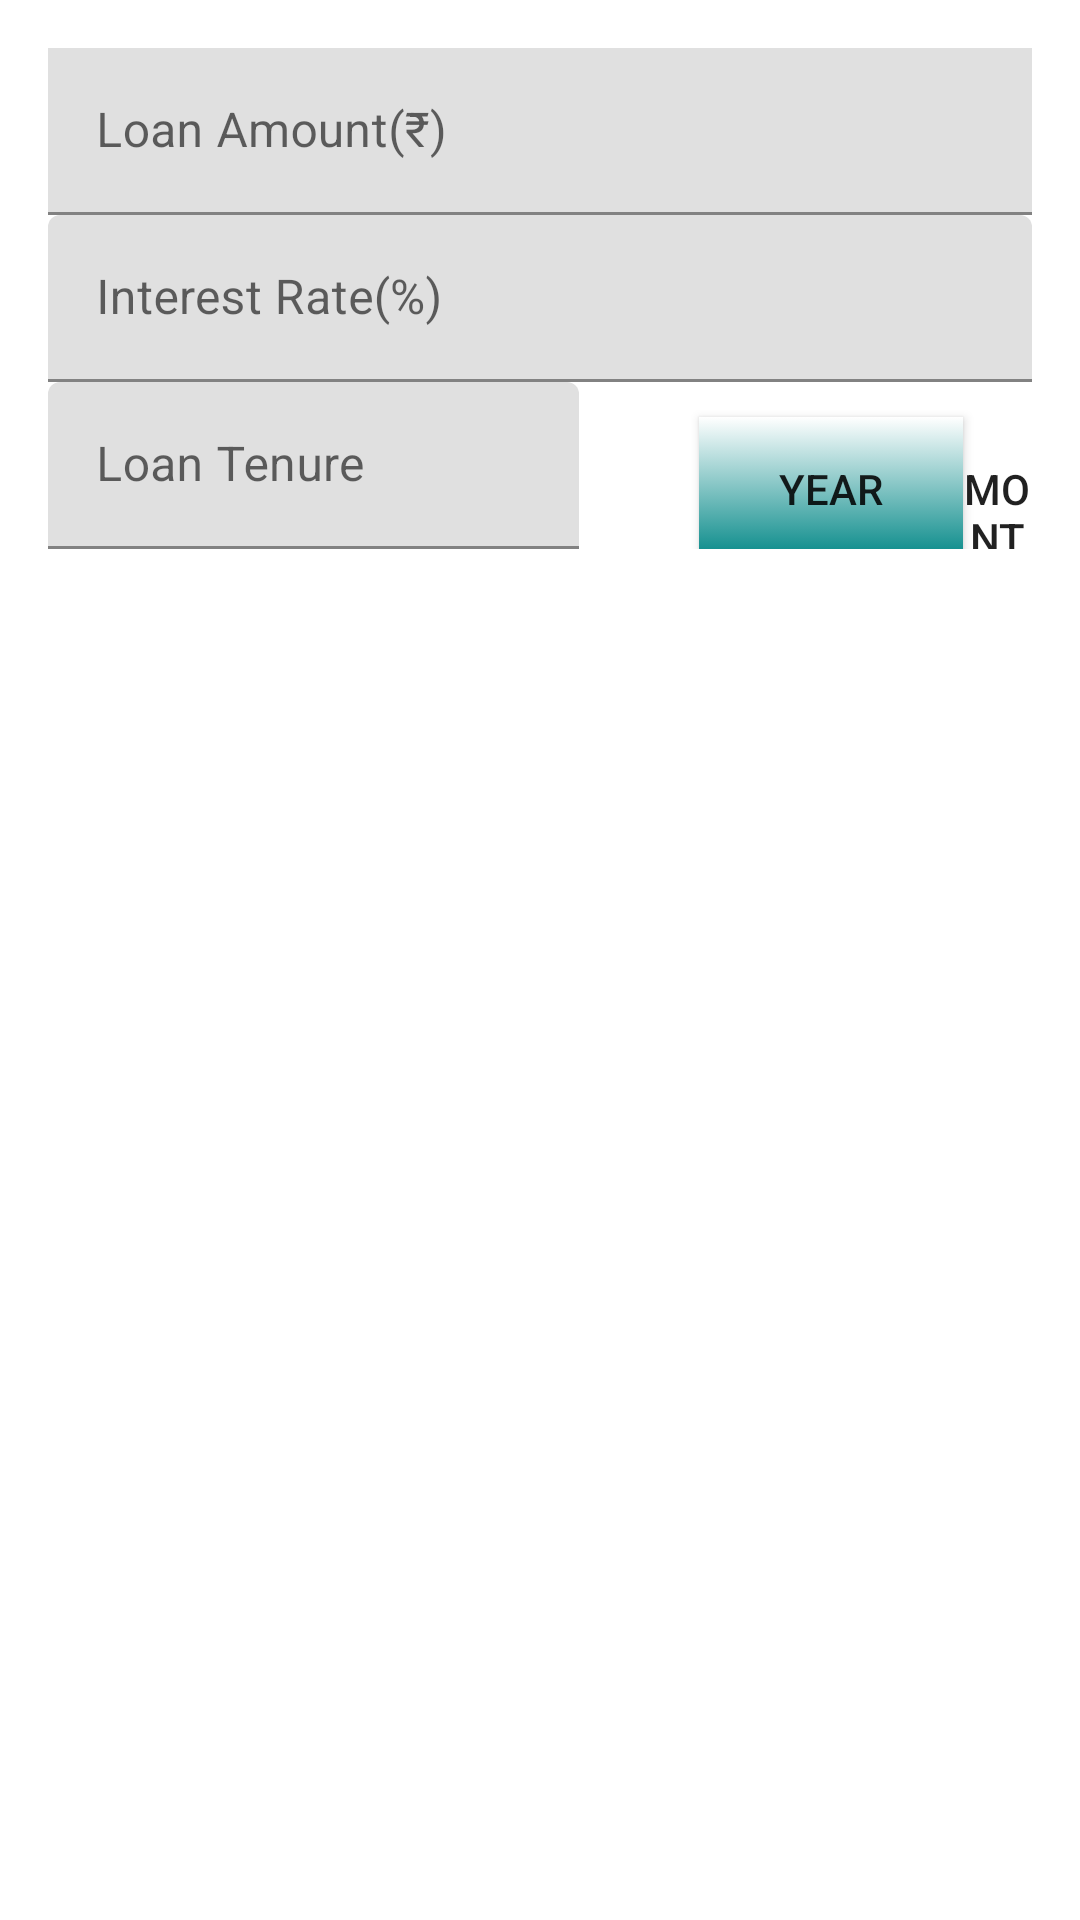

Android layout source for this screen:
<!-- AndroidManifest.xml: activity theme AppTheme -->
<!-- res/layout/activity_main.xml -->
<?xml version="1.0" encoding="utf-8"?>
<LinearLayout xmlns:android="http://schemas.android.com/apk/res/android"
    xmlns:app="http://schemas.android.com/apk/res-auto"
    android:layout_width="match_parent"
    android:layout_height="match_parent"
    android:orientation="vertical"
    android:padding="16dp">

    <com.google.android.material.textfield.TextInputLayout
        android:id="@+id/layoutLoanAmount"
        android:layout_width="match_parent"
        android:layout_height="wrap_content"
        app:endIconMode="clear_text"
        app:shapeAppearance="@style/ThemeOverlay.Material3.AutoCompleteTextView.OutlinedBox">

        <com.google.android.material.textfield.TextInputEditText
            android:id="@+id/etLoanAmount"
            android:inputType="number"
            android:layout_width="match_parent"
            android:layout_height="wrap_content"
            android:hint="Loan Amount(₹)"
            android:imeOptions="actionNext"
            android:minHeight="@android:dimen/app_icon_size"/>
    </com.google.android.material.textfield.TextInputLayout>

        <com.google.android.material.textfield.TextInputLayout
            android:id="@+id/layoutInterestRate"
            android:layout_width="match_parent"
            android:layout_height="wrap_content"
            android:layout_marginTop="0dp"
            android:orientation="vertical"
            app:endIconMode="clear_text">

            <com.google.android.material.textfield.TextInputEditText
                android:id="@+id/etInterestRate"
                android:layout_width="match_parent"
                android:layout_height="wrap_content"
                android:hint="Interest Rate(%)"
                android:inputType="numberDecimal"
                android:minHeight="@android:dimen/app_icon_size" />
        </com.google.android.material.textfield.TextInputLayout>


    <LinearLayout
        android:layout_width="wrap_content"
        android:layout_height="wrap_content"
        android:orientation="horizontal"
        app:layout_constraintEnd_toEndOf="parent"
        app:layout_constraintStart_toStartOf="parent"
        app:layout_constraintTop_toTopOf="parent"
        android:layout_marginTop="0dp">
        <com.google.android.material.textfield.TextInputLayout
            android:id="@+id/layoutLoanTenure"
            android:layout_width="wrap_content"
            android:layout_height="wrap_content">

            <com.google.android.material.textfield.TextInputEditText
                android:id="@+id/etLoanTenure"
                android:layout_width="177dp"
                android:layout_height="wrap_content"
                android:layout_weight="3"
                android:hint="Loan Tenure"
                android:inputType="number"
                android:minHeight="@android:dimen/app_icon_size" />
        </com.google.android.material.textfield.TextInputLayout>

        <androidx.appcompat.widget.AppCompatToggleButton
            android:id="@+id/btnYear"
            android:layout_width="wrap_content"
            android:layout_height="wrap_content"
            android:layout_marginLeft="40dp"
            android:background="@drawable/button_selector"
            android:checked="true"
            android:textOff="year"
            android:textOn="year" />

        <androidx.appcompat.widget.AppCompatToggleButton
            android:id="@+id/btnMonth"
            android:layout_width="wrap_content"
            android:layout_height="wrap_content"
            android:background="@drawable/button_selector"
            android:checked="false"
            android:textOff="month"
            android:textOn="month" />
    </LinearLayout>

    <LinearLayout
        android:id="@+id/summaryDetails"
        android:layout_width="match_parent"
        android:layout_height="wrap_content"
        android:layout_marginTop="0dp"
        android:orientation="vertical"
        android:visibility="gone">

        <TextView
            android:layout_width="match_parent"
            android:layout_height="wrap_content"
            android:layout_marginTop="0dp"
            android:minHeight="@android:dimen/app_icon_size"
            android:text="Loan Summary"
            android:textSize="30dp"
            android:textStyle="bold" />

        <androidx.appcompat.widget.AppCompatTextView
            android:id="@+id/emiText"
            android:layout_width="match_parent"
            android:layout_height="wrap_content"
            android:layout_marginTop="10dp"
            android:textSize="20dp"
            android:minHeight="@android:dimen/app_icon_size"
            android:text="77777"
            android:textStyle="italic"/>

        <androidx.appcompat.widget.AppCompatTextView
            android:id="@+id/loanAmountText"
            android:layout_width="match_parent"
            android:layout_height="wrap_content"
            android:layout_marginTop="0dp"
            android:minHeight="@android:dimen/app_icon_size"
            android:textSize="20dp"
            android:text="77777"
            android:textStyle="italic"/>

        <androidx.appcompat.widget.AppCompatTextView
            android:id="@+id/rateText"
            android:layout_width="match_parent"
            android:layout_height="wrap_content"
            android:layout_marginTop="0dp"
            android:minHeight="@android:dimen/app_icon_size"
            android:textSize="20dp"
            android:text="77777"
            android:textStyle="italic"/>

        <androidx.appcompat.widget.AppCompatTextView
            android:id="@+id/noOfPayment"
            android:layout_width="match_parent"
            android:layout_height="wrap_content"
            android:layout_marginTop="0dp"
            android:minHeight="@android:dimen/app_icon_size"
            android:textSize="20dp"
            android:text="77777"
            android:textStyle="italic"/>

        <androidx.appcompat.widget.AppCompatTextView
            android:id="@+id/totalInterestText"
            android:layout_width="match_parent"
            android:layout_height="wrap_content"
            android:layout_marginTop="0dp"
            android:minHeight="@android:dimen/app_icon_size"
            android:textSize="20dp"
            android:text="77777"
            android:textStyle="italic"/>

        <androidx.appcompat.widget.AppCompatTextView
            android:id="@+id/totalPaymentText"
            android:layout_width="match_parent"
            android:layout_height="wrap_content"
            android:layout_marginTop="0dp"
            android:minHeight="@android:dimen/app_icon_size"
            android:textSize="20dp"
            android:text="77777"
            android:textStyle="italic"/>

        <Button
            android:id="@+id/btnViewDeatails"
            android:layout_width="wrap_content"
            android:layout_height="wrap_content"
            android:layout_marginLeft="100dp"
            android:text="View Details"
            android:textSize="20dp" />

    </LinearLayout>

</LinearLayout>
<!-- resources referenced by this layout -->
<resources>
  <!-- drawable button_selector (drawable) -->
  <?xml version="1.0" encoding="utf-8"?>
  <selector xmlns:android="http://schemas.android.com/apk/res/android">
      <item android:state_checked="true" android:drawable="@drawable/gradient_button_background"/>
      <item android:drawable="@drawable/default_button_background"/>
  </selector>
  <style name="AppTheme" parent="Theme.MaterialComponents.Light.DarkActionBar">
          
          <item name="colorPrimary">@color/colorPrimary</item>
          <item name="colorPrimaryDark">@color/colorPrimaryDark</item>
          <item name="colorAccent">@color/colorAccent</item>
      </style>
  <!-- drawable gradient_button_background (drawable) -->
  <?xml version="1.0" encoding="utf-8"?>
  <shape xmlns:android="http://schemas.android.com/apk/res/android"
      android:shape="rectangle">
      <gradient
          android:angle="90"
          android:endColor="#FFFFFF"
          android:startColor="#FF018786"
          android:type="linear" />
  </shape>
  <!-- drawable default_button_background (drawable) -->
  <?xml version="1.0" encoding="utf-8"?>
  <shape xmlns:android="http://schemas.android.com/apk/res/android"
      android:shape="rectangle">
      <solid android:color="#002196F3" />
  </shape>
  <color name="colorPrimary">#3F51B5</color>
  <color name="colorPrimaryDark">#303F9F</color>
  <color name="colorAccent">#FF4081</color>
</resources>
